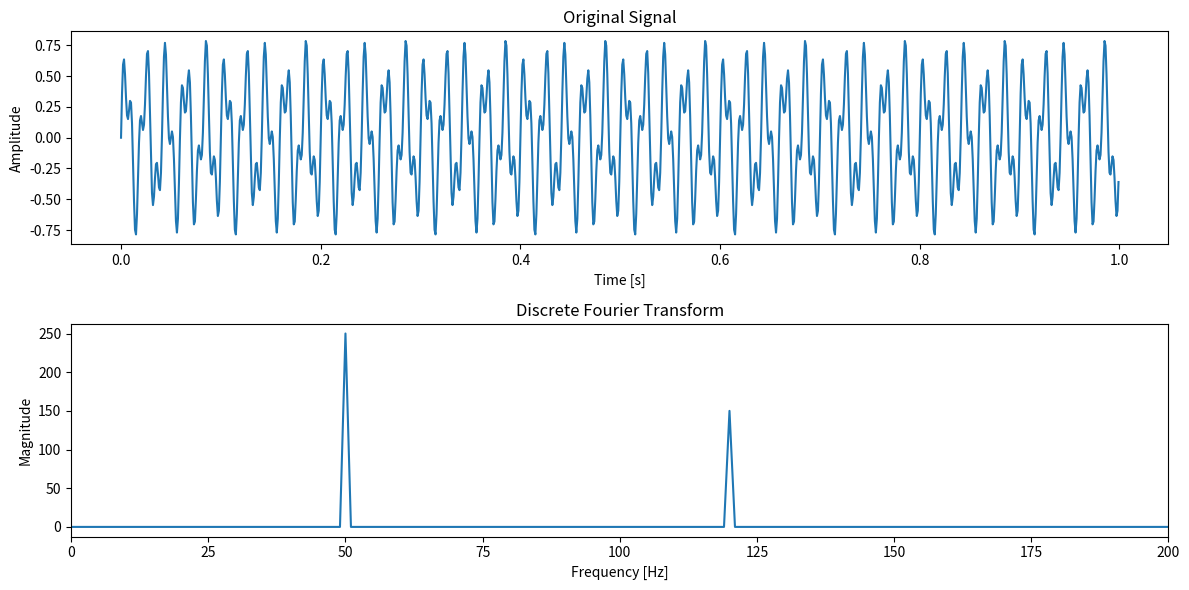

Source code (Python):
import numpy as np
import matplotlib.pyplot as plt

# Create a sample signal: a sum of two sine waves
sampling_rate = 1000  # Samples per second
T = 1.0  # Total time in seconds
t = np.linspace(0, T, int(T * sampling_rate), endpoint=False)
f1 = 50  # Frequency of the first sine wave
f2 = 120  # Frequency of the second sine wave
signal = 0.5 * np.sin(2 * np.pi * f1 * t) + 0.3 * np.sin(2 * np.pi * f2 * t)

# Compute the Discrete Fourier Transform (DFT)
N = len(signal)
dft_result = np.zeros(N, complex)
for k in range(N):
    for n in range(N):
        dft_result[k] += signal[n] * np.exp(-2j * np.pi * k * n / N)

# Compute the frequencies corresponding to the DFT results
frequencies = np.fft.fftfreq(N, 1/sampling_rate)

# Plot the signal and its Fourier Transform
plt.figure(figsize=(12, 6))

plt.subplot(2, 1, 1)
plt.plot(t, signal)
plt.title('Original Signal')
plt.xlabel('Time [s]')
plt.ylabel('Amplitude')

plt.subplot(2, 1, 2)
plt.plot(frequencies[:N//2], np.abs(dft_result)[:N//2])
plt.title('Discrete Fourier Transform')
plt.xlabel('Frequency [Hz]')
plt.ylabel('Magnitude')
plt.xlim(0, 200)

plt.tight_layout()
plt.show()
